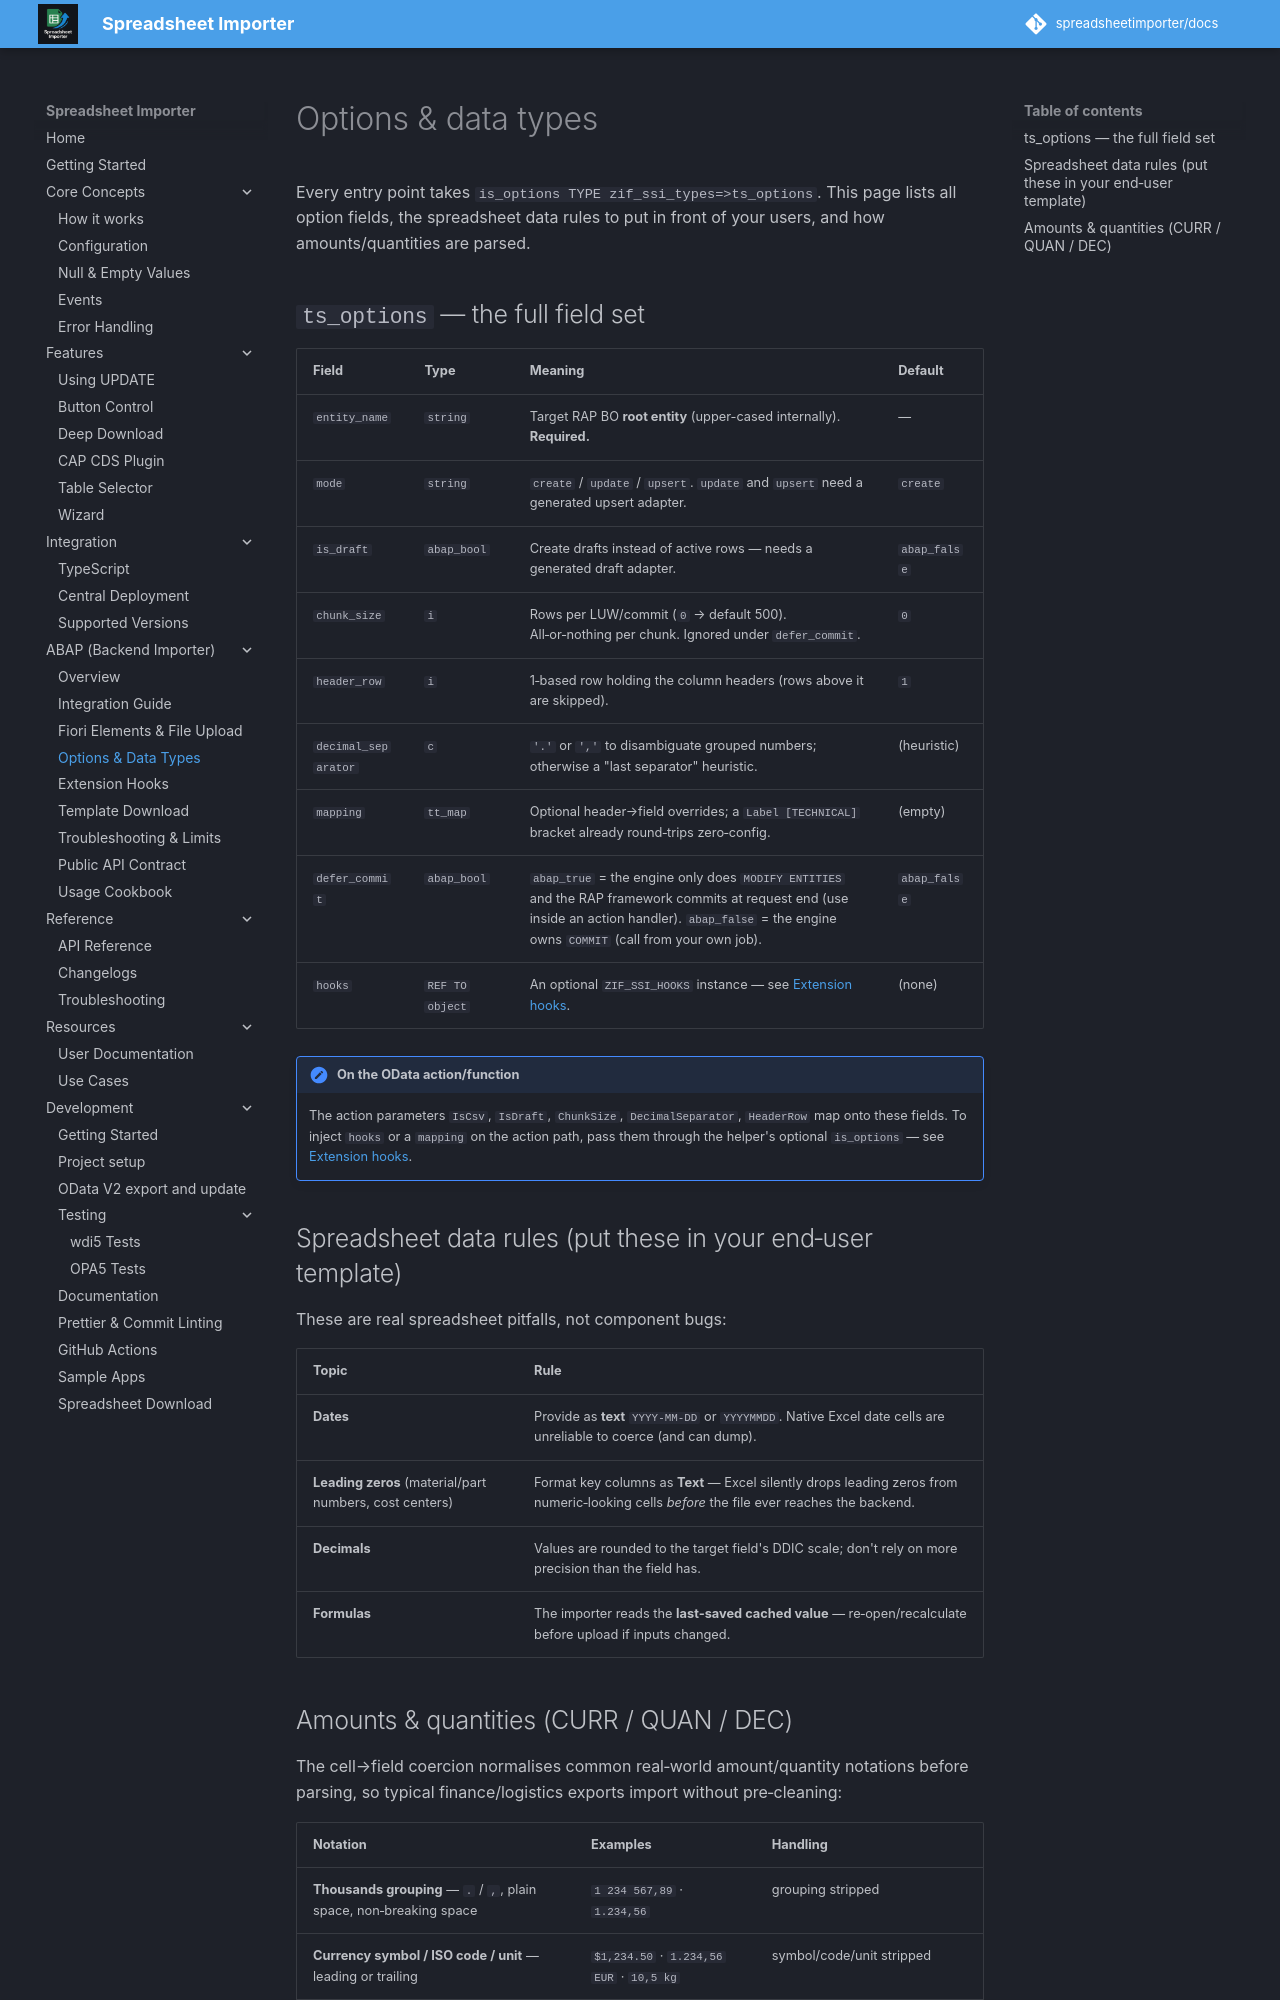

repository: spreadsheetimporter/docs · page: abap/options/index.html · generator: mkdocs

# Options & data types

Every entry point takes `is_options TYPE zif_ssi_types=>ts_options`. This page lists all option
fields, the spreadsheet data rules to put in front of your users, and how amounts/quantities are
parsed.

## `ts_options` — the full field set

| Field | Type | Meaning | Default |
|---|---|---|---|
| `entity_name` | `string` | Target RAP BO **root entity** (upper-cased internally). **Required.** | — |
| `mode` | `string` | `create` / `update` / `upsert`. `update` and `upsert` need a generated upsert adapter. | `create` |
| `is_draft` | `abap_bool` | Create drafts instead of active rows — needs a generated draft adapter. | `abap_false` |
| `chunk_size` | `i` | Rows per LUW/commit (`0` → default 500). All‑or‑nothing per chunk. Ignored under `defer_commit`. | `0` |
| `header_row` | `i` | 1‑based row holding the column headers (rows above it are skipped). | `1` |
| `decimal_separator` | `c` | `'.'` or `','` to disambiguate grouped numbers; otherwise a "last separator" heuristic. | (heuristic) |
| `mapping` | `tt_map` | Optional header→field overrides; a `Label [TECHNICAL]` bracket already round‑trips zero‑config. | (empty) |
| `defer_commit` | `abap_bool` | `abap_true` = the engine only does `MODIFY ENTITIES` and the RAP framework commits at request end (use inside an action handler). `abap_false` = the engine owns `COMMIT` (call from your own job). | `abap_false` |
| `hooks` | `REF TO object` | An optional `ZIF_SSI_HOOKS` instance — see [Extension hooks](extension-hooks.md). | (none) |

!!! note "On the OData action/function"
    The action parameters `IsCsv`, `IsDraft`, `ChunkSize`, `DecimalSeparator`, `HeaderRow` map onto
    these fields. To inject `hooks` or a `mapping` on the action path, pass them through the helper's
    optional `is_options` — see [Extension hooks](extension-hooks.md).

## Spreadsheet data rules (put these in your end‑user template)

These are real spreadsheet pitfalls, not component bugs:

| Topic | Rule |
|---|---|
| **Dates** | Provide as **text** `YYYY-MM-DD` or `YYYYMMDD`. Native Excel date cells are unreliable to coerce (and can dump). |
| **Leading zeros** (material/part numbers, cost centers) | Format key columns as **Text** — Excel silently drops leading zeros from numeric‑looking cells *before* the file ever reaches the backend. |
| **Decimals** | Values are rounded to the target field's DDIC scale; don't rely on more precision than the field has. |
| **Formulas** | The importer reads the **last‑saved cached value** — re‑open/recalculate before upload if inputs changed. |
